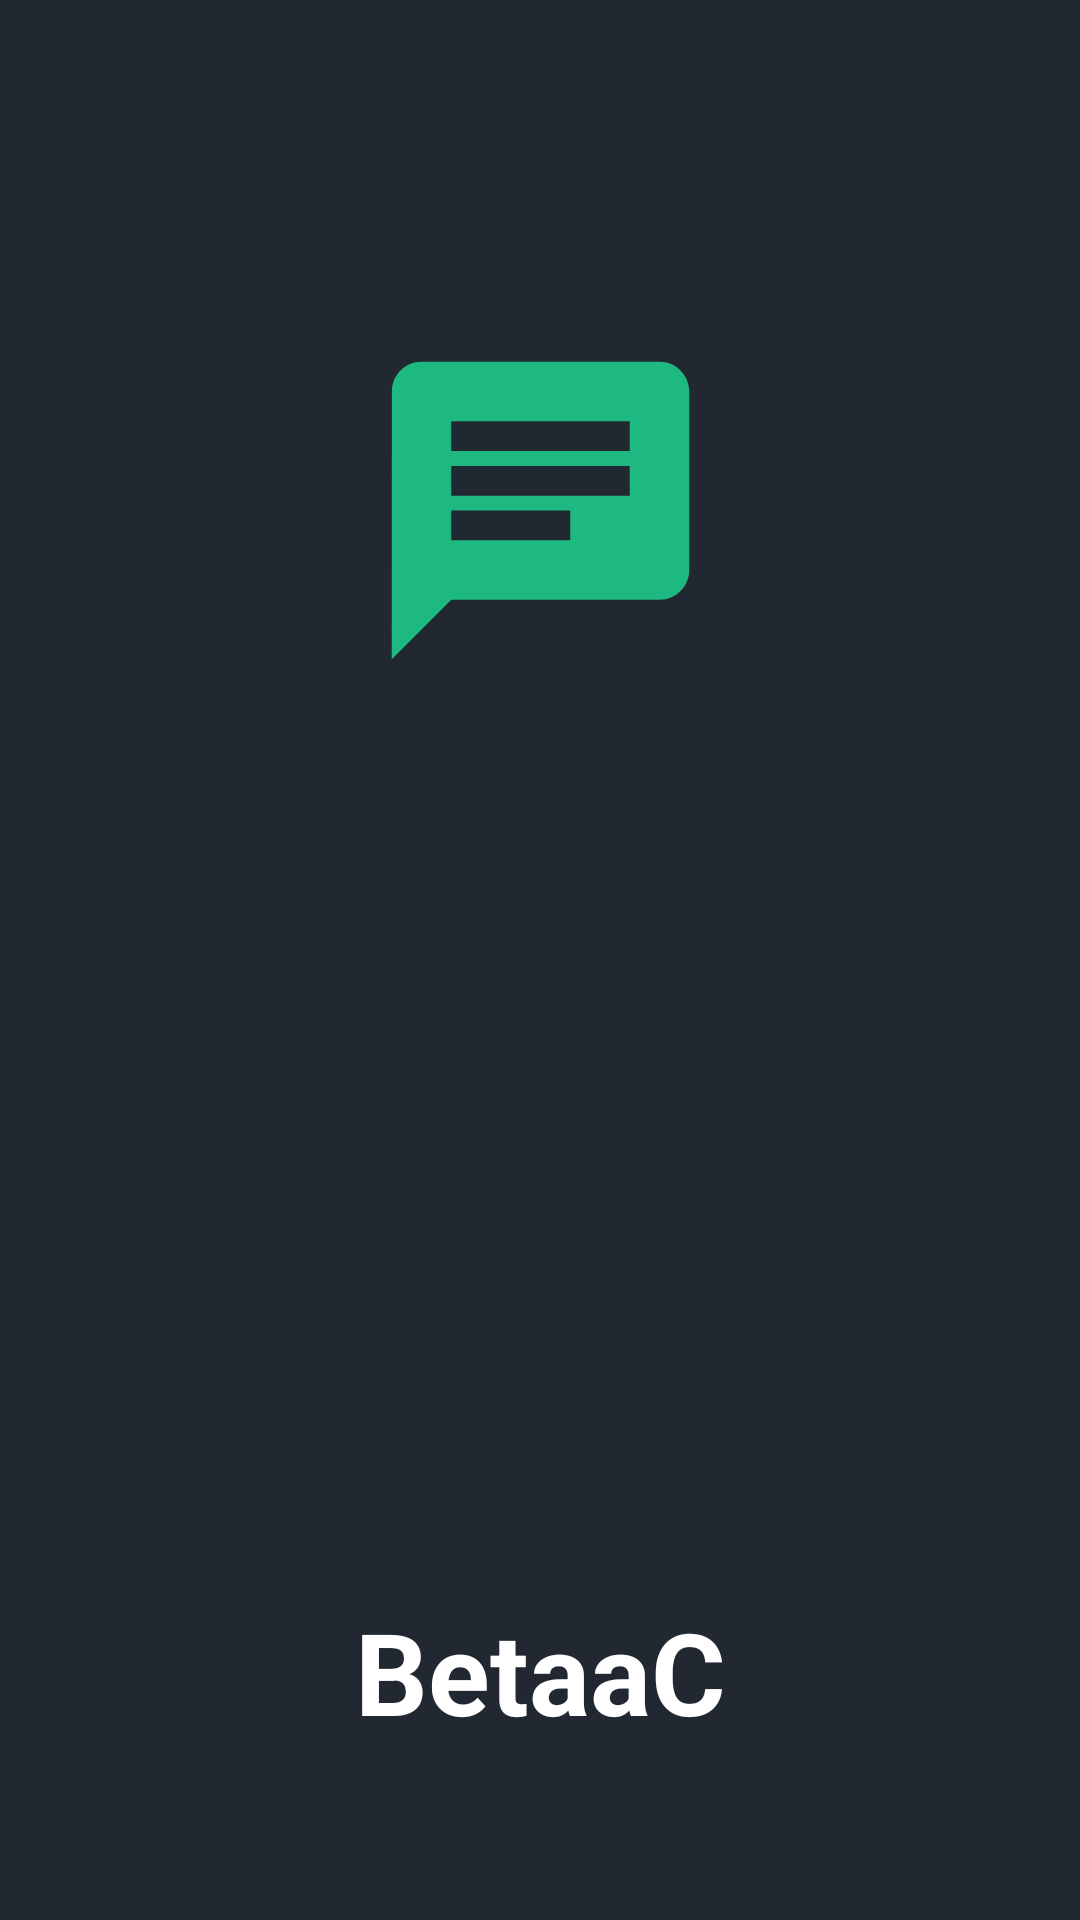

Android layout source for this screen:
<!-- AndroidManifest.xml: application theme Theme.BetaaC -->
<!-- res/layout/activity_splash_screen.xml -->
<?xml version="1.0" encoding="utf-8"?>
<androidx.constraintlayout.widget.ConstraintLayout xmlns:android="http://schemas.android.com/apk/res/android"
    xmlns:app="http://schemas.android.com/apk/res-auto"
    xmlns:tools="http://schemas.android.com/tools"
    android:layout_width="match_parent"
    android:layout_height="match_parent"
    tools:context=".SplashScreenActivity"
    android:background="@color/dark">


    <ImageView
        android:id="@+id/imageView"
        android:layout_width="124dp"
        android:layout_height="119dp"
        android:layout_marginBottom="300dp"
        app:layout_constraintBottom_toBottomOf="parent"
        app:layout_constraintEnd_toEndOf="parent"
        app:layout_constraintStart_toStartOf="parent"
        app:layout_constraintTop_toTopOf="parent"
        app:srcCompat="@drawable/ic_baseline_chat_24"
        tools:ignore="VectorDrawableCompat" />

    <TextView
        android:id="@+id/textView"
        android:layout_width="wrap_content"
        android:layout_height="wrap_content"
        android:text="BetaaC"
        android:textColor="@color/white"
        android:textSize="38sp"
        android:textStyle="bold"
        app:layout_constraintBottom_toBottomOf="parent"
        app:layout_constraintEnd_toEndOf="parent"
        app:layout_constraintStart_toStartOf="parent"
        app:layout_constraintTop_toBottomOf="@+id/imageView"
        app:layout_constraintVertical_bias="0.84000003" />

</androidx.constraintlayout.widget.ConstraintLayout>
<!-- resources referenced by this layout -->
<resources>
  <color name="dark">#212832</color>
  <color name="white">#FFFFFFFF</color>
  <!-- drawable ic_baseline_chat_24 (drawable) -->
  <vector android:height="24dp" android:tint="#1EB980"
      android:viewportHeight="24" android:viewportWidth="24"
      android:width="24dp" xmlns:android="http://schemas.android.com/apk/res/android">
      <path android:fillColor="@android:color/white" android:pathData="M20,2L4,2c-1.1,0 -1.99,0.9 -1.99,2L2,22l4,-4h14c1.1,0 2,-0.9 2,-2L22,4c0,-1.1 -0.9,-2 -2,-2zM6,9h12v2L6,11L6,9zM14,14L6,14v-2h8v2zM18,8L6,8L6,6h12v2z"/>
  </vector>
  <style name="Theme.BetaaC" parent="Theme.MaterialComponents.DayNight.NoActionBar">
          
          <item name="colorPrimary">@color/purple_500</item>
          <item name="colorPrimaryVariant">@color/purple_700</item>
          <item name="colorOnPrimary">@color/white</item>
          
          <item name="colorSecondary">@color/teal_200</item>
          <item name="colorSecondaryVariant">@color/teal_700</item>
          <item name="colorOnSecondary">@color/black</item>
          
          <item name="android:statusBarColor" tools:targetApi="l">?attr/colorPrimaryVariant</item>
          
      </style>
  <color name="purple_500">#1eb980</color>
  <color name="purple_700">#1eb980</color>
  <color name="teal_200">#FF03DAC5</color>
  <color name="teal_700">#026766</color>
  <color name="black">#FF000000</color>
</resources>
